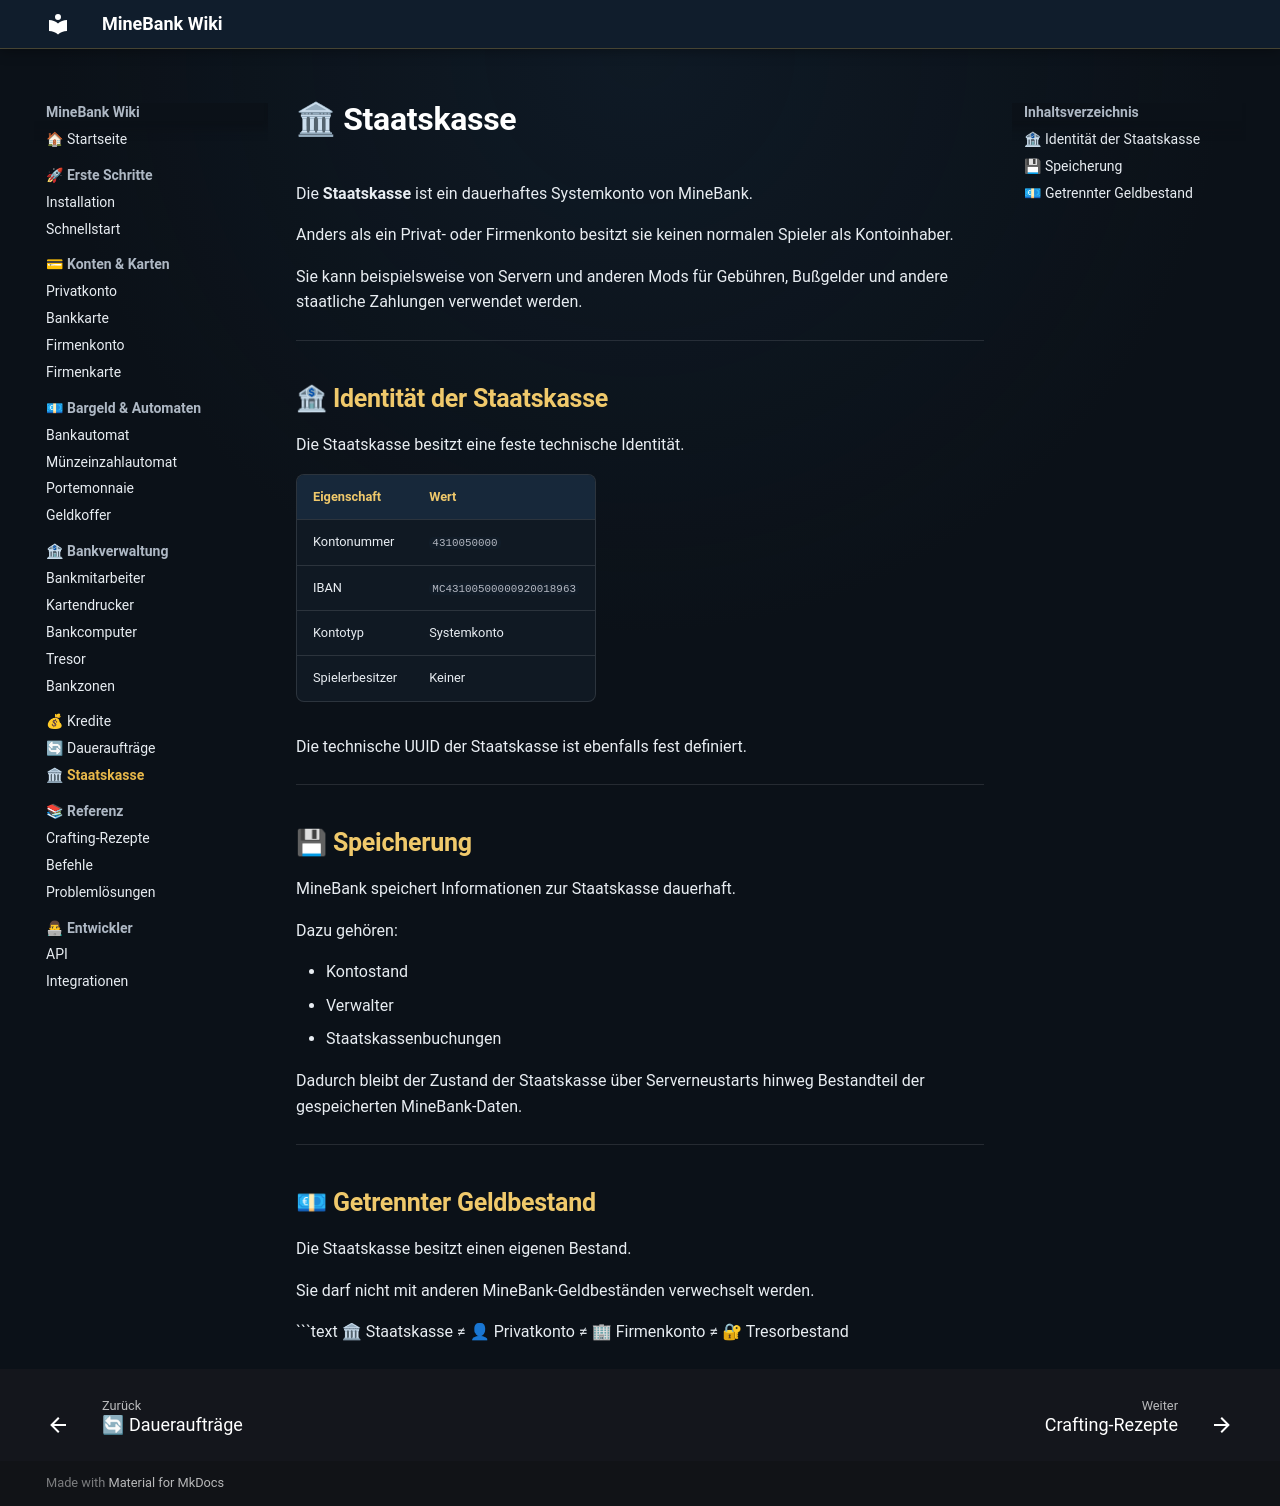

repository: ToastistDown/MineBank-Wiki · page: staatskasse/index.html · generator: mkdocs

# 🏛 Staatskasse

Die **Staatskasse** ist ein dauerhaftes Systemkonto von MineBank.

Anders als ein Privat- oder Firmenkonto besitzt sie keinen normalen Spieler als Kontoinhaber.

Sie kann beispielsweise von Servern und anderen Mods für Gebühren, Bußgelder und andere staatliche Zahlungen verwendet werden.

---

## 🏦 Identität der Staatskasse

Die Staatskasse besitzt eine feste technische Identität.

| Eigenschaft | Wert |
|---|---|
| Kontonummer | `4310050000` |
| IBAN | `MC43100500000920018963` |
| Kontotyp | Systemkonto |
| Spielerbesitzer | Keiner |

Die technische UUID der Staatskasse ist ebenfalls fest definiert.

---

## 💾 Speicherung

MineBank speichert Informationen zur Staatskasse dauerhaft.

Dazu gehören:

- Kontostand
- Verwalter
- Staatskassenbuchungen

Dadurch bleibt der Zustand der Staatskasse über Serverneustarts hinweg Bestandteil der gespeicherten MineBank-Daten.

---

## 💶 Getrennter Geldbestand

Die Staatskasse besitzt einen eigenen Bestand.

Sie darf nicht mit anderen MineBank-Geldbeständen verwechselt werden.

```text
🏛 Staatskasse
      ≠
👤 Privatkonto
      ≠
🏢 Firmenkonto
      ≠
🔐 Tresorbestand
